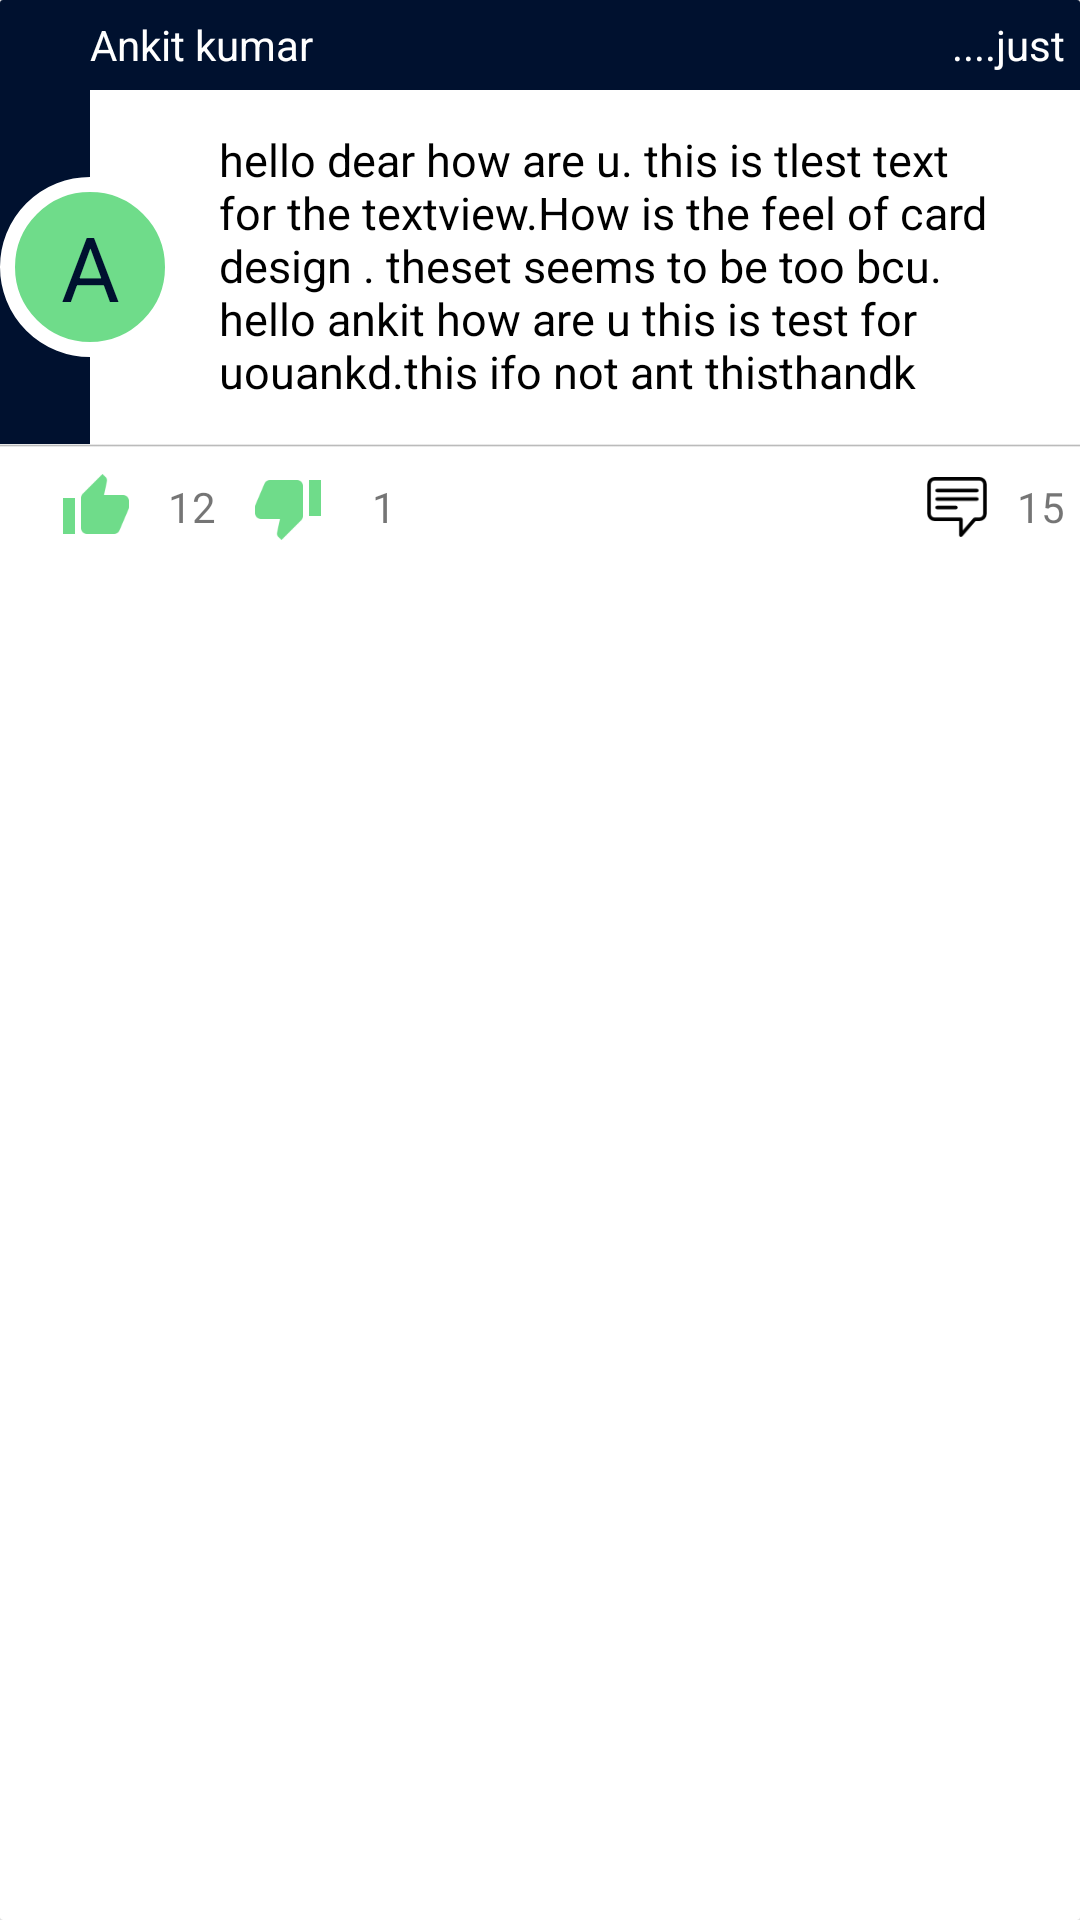

The Android layout XML behind this screen, and the referenced resources:
<!-- AndroidManifest.xml: application theme AppTheme -->
<!-- res/layout/post_layout.xml -->
<?xml version="1.0" encoding="utf-8"?>
<android.support.v7.widget.CardView xmlns:android="http://schemas.android.com/apk/res/android"
    xmlns:cardView="http://schemas.android.com/apk/res-auto"
    android:id="@+id/cardview"
    android:layout_width="match_parent"
    android:layout_height="match_parent"
    android:layout_marginTop="10dp"
    android:paddingBottom="10dp"
    android:layout_marginRight="5dp"
    android:layout_marginLeft="5dp"
    cardView:cardBackgroundColor="#ffffff"
    cardView:cardCornerRadius="1dp"
    android:elevation="10dp"
    >


    <LinearLayout xmlns:android="http://schemas.android.com/apk/res/android"
        android:layout_width="match_parent"
        android:layout_height="match_parent"
        android:orientation="vertical">


        <RelativeLayout
            android:layout_width="match_parent"
            android:layout_height="190dp"
            android:elevation="10dp">

            <LinearLayout
                android:id="@+id/topPanel"
                android:layout_width="match_parent"
                android:layout_height="30dp"
                android:background="@color/primaryColor"
                android:orientation="horizontal"
                android:weightSum="4">

                <TextView
                    android:id="@+id/usernameDisplay"
                    android:layout_width="0dp"
                    android:layout_height="wrap_content"
                    android:layout_gravity="center_vertical"
                    android:layout_weight="3"
                    android:maxLines="1"
                    android:paddingLeft="30dp"
                    android:text="Ankit kumar"
                    android:textColor="#ffffff" />

                <RelativeLayout
                    android:layout_width="0dp"
                    android:layout_height="wrap_content"
                    android:layout_gravity="center_vertical"
                    android:layout_weight="1">

                    <TextView
                        android:id="@+id/pastTime"
                        android:layout_width="wrap_content"
                        android:layout_height="wrap_content"
                        android:layout_alignParentEnd="true"
                        android:layout_alignParentRight="true"
                        android:paddingRight="5dp"
                        android:text="....just"
                        android:textColor="#ffffff"

                        />
                </RelativeLayout>


            </LinearLayout>

            <LinearLayout
                android:id="@+id/upperSection"
                android:layout_width="match_parent"
                android:layout_height="118dp"
                android:layout_below="@+id/topPanel"
                android:orientation="horizontal"
                android:weightSum="3">


                <RelativeLayout
                    android:id="@+id/leftUpper"
                    android:layout_width="60dp"
                    android:layout_height="match_parent">

                    <LinearLayout
                        android:layout_width="30dp"
                        android:layout_height="match_parent"
                        android:background="@color/primaryColor"
                        android:gravity="center_vertical" />

                    <RelativeLayout
                        android:layout_width="match_parent"
                        android:layout_height="match_parent"
                        android:gravity="center_vertical|right">

                        <TextView
                            android:id="@+id/TagChar"
                            android:layout_width="60dp"
                            android:layout_height="60dp"
                            android:background="@drawable/tag_bg"
                            android:gravity="center_vertical|center_horizontal"
                            android:text="A"
                            android:textColor="@color/primaryColor"
                            android:textSize="30dp" />

                    </RelativeLayout>

                </RelativeLayout>


                <RelativeLayout
                    android:id="@+id/middleUpper"
                    android:layout_width="match_parent"
                    android:layout_height="match_parent">

                    <TextView
                        android:id="@+id/textPost"
                        android:layout_width="match_parent"
                        android:layout_height="match_parent"
                        android:padding="13dp"
                        android:text="hello dear how are u. this is tlest text for the textview.How is the feel of card design . theset seems to be too bcu. hello ankit how are u this is test for uouankd.this ifo not ant thisthandk thandks helllo"
                        android:textColor="#000000"
                        android:textSize="15dp" />

                </RelativeLayout>


            </LinearLayout>

            <ImageView
                android:id="@+id/divider"
                android:layout_width="match_parent"
                android:layout_height="1dp"
                android:layout_below="@+id/upperSection"
                android:background="@drawable/post_divider" />

            <RelativeLayout
                android:id="@+id/lowerSection"
                android:layout_width="match_parent"
                android:layout_height="40dp"
                android:layout_below="@+id/divider"

                android:orientation="horizontal">

                <RelativeLayout
                    android:id="@+id/bottomLeft"
                    android:layout_width="wrap_content"
                    android:layout_height="match_parent"
                    android:paddingLeft="20dp">

                    <ImageView
                        android:id="@+id/likeImg"
                        android:layout_width="24dp"
                        android:layout_height="fill_parent"
                        android:src="@drawable/upvote_48" />

                    <TextView
                        android:id="@+id/likeText"
                        android:layout_width="40dp"
                        android:layout_height="40dp"
                        android:layout_toRightOf="@+id/likeImg"
                        android:gravity="center_horizontal|center_vertical"
                        android:text="12" />


                </RelativeLayout>

                <RelativeLayout
                    android:id="@+id/bottomMiddle"
                    android:layout_width="wrap_content"
                    android:layout_height="match_parent"
                    android:layout_toRightOf="@+id/bottomLeft"
                    android:paddingRight="40dp">

                    <ImageView
                        android:id="@+id/unlikeImg"
                        android:layout_width="24dp"
                        android:layout_height="40dp"
                        android:src="@drawable/downvote_48" />

                    <TextView
                        android:id="@+id/unlikeText"
                        android:layout_width="40dp"
                        android:layout_height="40dp"
                        android:layout_toRightOf="@+id/unlikeImg"
                        android:gravity="center_vertical|center_horizontal"
                        android:text="1" />


                </RelativeLayout>


                <RelativeLayout
                    android:id="@+id/commentBtnParent"
                    android:layout_width="wrap_content"
                    android:layout_height="40dp"
                    android:layout_alignParentRight="true"
                    android:layout_toRightOf="@+id/bottomMiddle"
                    >

                    <RelativeLayout
                        android:padding="10dp"
                        android:layout_width="40dp"
                        android:layout_toLeftOf="@+id/commentCount"
                        android:layout_height="match_parent">
                        <ImageButton
                            android:id="@+id/commentImg"
                            android:layout_width="wrap_content"
                            android:layout_height="wrap_content"
                            android:background="@drawable/comment2" />
                    </RelativeLayout>


                    <TextView
                        android:id="@+id/commentCount"
                        android:layout_width="wrap_content"
                        android:layout_height="match_parent"
                        android:layout_alignParentRight="true"
                        android:gravity="center_vertical"
                        android:paddingRight="5dp"
                        android:text="15" />
                </RelativeLayout>

            </RelativeLayout>


        </RelativeLayout>


    </LinearLayout>

</android.support.v7.widget.CardView>
<!-- resources referenced by this layout -->
<resources>
  <color name="primaryColor">#00112f</color>
  <!-- drawable comment2: png bitmap (drawable, 995 bytes) -->
  <!-- drawable downvote_48: png bitmap (drawable, 18340 bytes) -->
  <!-- drawable post_divider (drawable) -->
  <?xml version="1.0" encoding="utf-8"?>
  <selector xmlns:android="http://schemas.android.com/apk/res/android">
  <item>
      <shape android:shape="rectangle">
          <solid android:color="#bbbbbb"/>
          <size android:height="2dp" android:width="100dp"/>
          <gradient android:angle="-90" android:centerColor="#bbbbbb"
              android:endColor="#ffffff" android:startColor="#ffffff"/>
  
      </shape>
  
  </item>
  </selector>
  <!-- drawable tag_bg (drawable) -->
  <?xml version="1.0" encoding="utf-8"?>
  <layer-list xmlns:android="http://schemas.android.com/apk/res/android">
  
  
      <item>
          <shape android:shape="oval">
              <size android:height="40dp"
                  android:width="40dp"/>
              <solid android:color="#6FDC8A"/>
              <stroke android:color="#ffffff" android:width="5dp"/>
              <padding android:bottom="1dp" android:left="1dp" android:right="1dp" android:top="1dp"/>
  
  
  
          </shape>
  
  
  
      </item>
  
  </layer-list>
  <!-- drawable upvote_48: png bitmap (drawable, 18341 bytes) -->
  <style name="AppTheme" parent="AppTheme.Base">
  
          <item name="colorAccent">@color/collegareBtn</item>
          <item name="colorPrimary">#00112f</item>
          <item name="colorPrimaryDark">#00223E</item>
  
      </style>
  <style name="AppTheme.Base" parent="Theme.AppCompat.Light.NoActionBar">
          
      </style>
  <color name="collegareBtn">#6FDC8A</color>
</resources>
